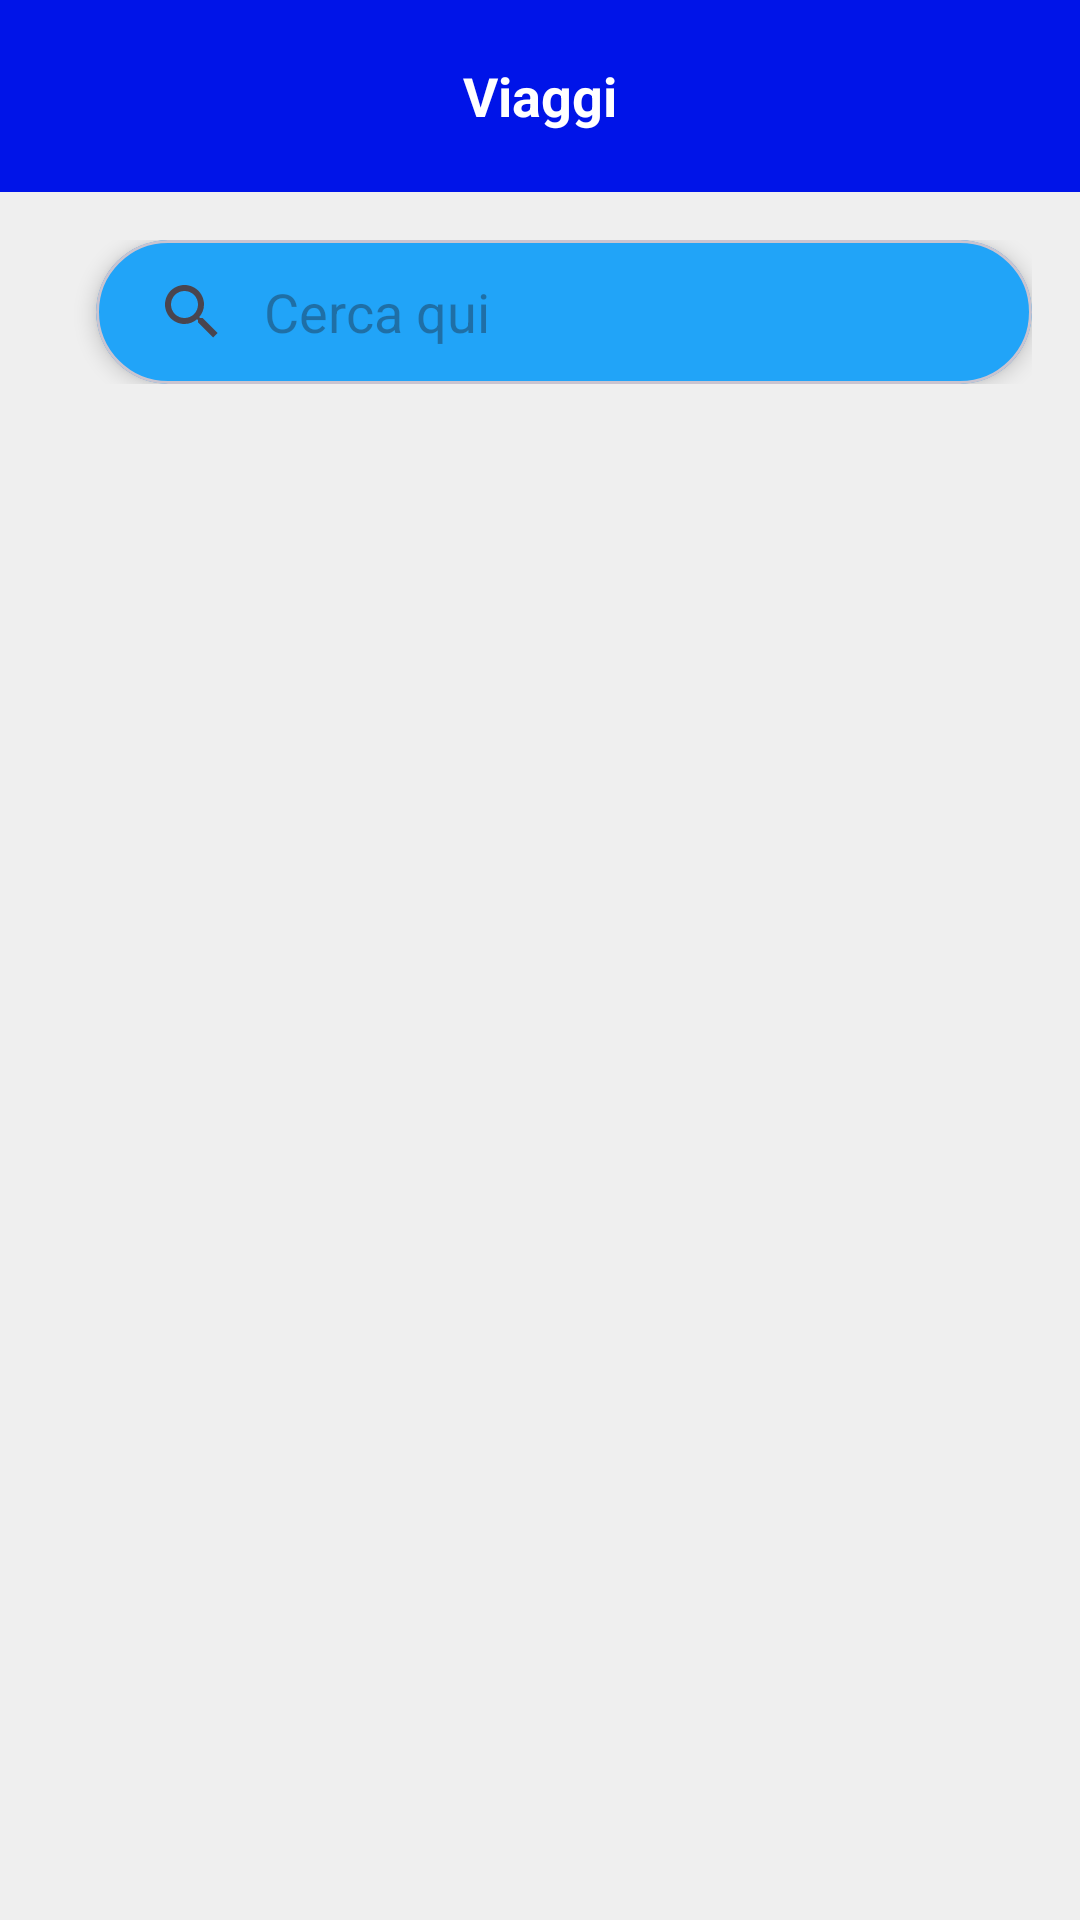

Produce the Android XML layout that renders to this screen, including the resource entries it uses.
<!-- AndroidManifest.xml: application theme Theme.WeFly -->
<!-- res/layout/fragment_viaggi.xml -->
<?xml version="1.0" encoding="utf-8"?>
<androidx.constraintlayout.widget.ConstraintLayout xmlns:android="http://schemas.android.com/apk/res/android"
    xmlns:app="http://schemas.android.com/apk/res-auto"
    xmlns:tools="http://schemas.android.com/tools"
    android:id="@+id/fragment_viaggi_layout"
    android:layout_width="match_parent"
    android:layout_height="match_parent"
    android:background="@drawable/main_background"
    tools:context=".fragment.ViaggiFragment">

    <include layout="@layout/toolbar"/>

    <LinearLayout
        android:id="@+id/linearLayout"
        android:layout_width="match_parent"
        android:layout_height="wrap_content"
        android:orientation="vertical"
        android:layout_marginTop="64dp"
        app:layout_constraintTop_toTopOf="parent"
        app:layout_constraintStart_toStartOf="parent"
        app:layout_constraintEnd_toEndOf="parent">

        <LinearLayout
            android:layout_width="match_parent"
            android:layout_height="wrap_content"
            android:orientation="horizontal"
            android:padding="16dp">

            <com.google.android.material.card.MaterialCardView
                android:layout_width="match_parent"
                android:layout_height="wrap_content"
                app:cardCornerRadius="45dp"
                app:cardBackgroundColor="@color/light_blue"
                app:cardElevation="4dp"
                android:layout_marginStart="16dp">

                <androidx.appcompat.widget.SearchView
                    android:id="@+id/searchView"
                    android:layout_width="match_parent"
                    android:layout_height="wrap_content"
                    app:queryHint="Cerca qui"
                    app:iconifiedByDefault="false"
                    app:queryBackground="@android:color/transparent"/>

            </com.google.android.material.card.MaterialCardView>


        </LinearLayout>

        <androidx.recyclerview.widget.RecyclerView
            android:id="@+id/recyclerView"
            android:layout_width="wrap_content"
            android:layout_height="wrap_content"
            app:layout_constraintHorizontal_bias="0.5"
            app:layout_constraintStart_toStartOf="parent"
            android:layout_marginTop="32dp"
            android:layout_gravity="center_horizontal"/>
    </LinearLayout>

</androidx.constraintlayout.widget.ConstraintLayout>
<!-- res/layout/toolbar.xml (included above) -->
<?xml version="1.0" encoding="utf-8"?>
<RelativeLayout xmlns:android="http://schemas.android.com/apk/res/android"
    xmlns:app="http://schemas.android.com/apk/res-auto"
    xmlns:tools="http://schemas.android.com/tools"
    android:layout_width="match_parent"
    android:layout_height="wrap_content"
    android:id = "@+id/toolbar">

    <RelativeLayout
        android:layout_width="match_parent"
        android:layout_height="wrap_content"
        android:padding="16dp"
        android:background="@color/blue">

        <ImageView
            android:id="@+id/logo"
            android:layout_width="32dp"
            android:layout_height="32dp"
            android:layout_centerVertical="true"
            android:layout_alignParentStart="true"
            android:layout_marginStart="8dp"
            android:src="@drawable/logo_png"
            app:tint="@color/white"/>

        <TextView
            android:id="@+id/toolbar_title"
            android:layout_width="wrap_content"
            android:layout_height="wrap_content"
            android:text="Viaggi"
            android:textColor="@color/white"
            android:textSize="18sp"
            android:textStyle="bold"
            android:layout_centerInParent="true" />

    </RelativeLayout>

</RelativeLayout>
<!-- resources referenced by this layout -->
<resources>
  <color name="blue">#FF0014E8</color>
  <color name="light_blue">#FF21A4F8</color>
  <color name="white">#FFFFFFFF</color>
  <!-- drawable main_background (drawable) -->
  <?xml version="1.0" encoding="utf-8"?>
  <shape xmlns:android="http://schemas.android.com/apk/res/android">
  
      <gradient android:type="linear" android:angle = "100"
          android:startColor = "#efefef" android:endColor="#efefef"/>
  </shape>
  <style name="Theme.WeFly" parent="Base.Theme.WeFly" />
  <style name="Base.Theme.WeFly" parent="Theme.Material3.DayNight.NoActionBar">
  
      </style>
</resources>
